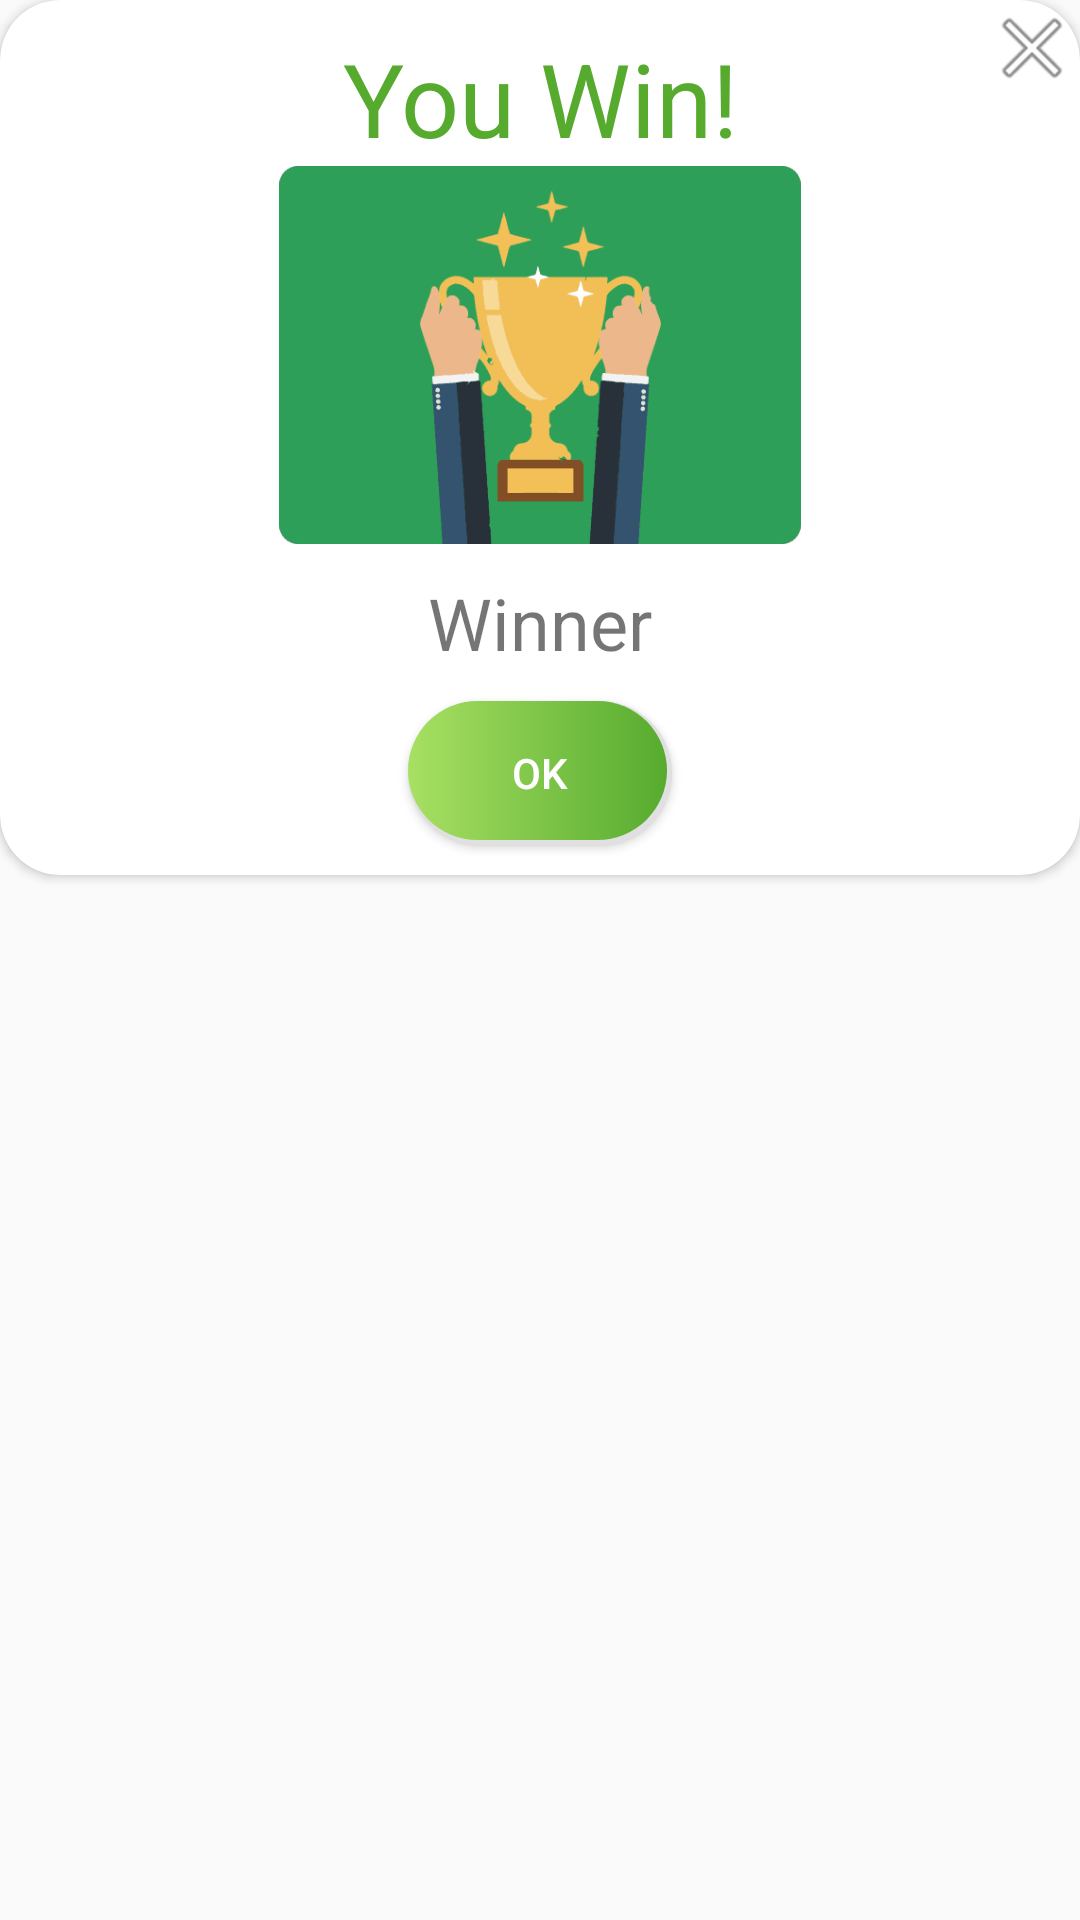

Write the Android layout XML for this screen, with the resource values it uses.
<!-- AndroidManifest.xml: application theme AppTheme -->
<!-- res/layout/win_dialog.xml -->
<?xml version="1.0" encoding="utf-8"?>
<androidx.constraintlayout.widget.ConstraintLayout xmlns:android="http://schemas.android.com/apk/res/android"
    xmlns:app="http://schemas.android.com/apk/res-auto"
    xmlns:tools="http://schemas.android.com/tools"
    android:layout_width="350dp"
    android:layout_height="wrap_content"
    android:layout_gravity="center">


    <ScrollView
        android:layout_width="match_parent"
        android:layout_height="match_parent">

        <androidx.cardview.widget.CardView
            android:layout_width="match_parent"
            android:layout_height="wrap_content"
            android:layout_margin="@dimen/default_gap"
            app:cardCornerRadius="20dp">

            <androidx.constraintlayout.widget.ConstraintLayout
                android:layout_width="match_parent"
                android:layout_height="wrap_content">

                <TextView
                    android:id="@+id/txt_win"
                    android:layout_width="250dp"
                    android:layout_height="wrap_content"
                    android:layout_marginTop="10dp"
                    android:text="Winner"
                    android:textAlignment="center"
                    android:textSize="24sp"
                    app:layout_constraintEnd_toEndOf="parent"
                    app:layout_constraintStart_toStartOf="parent"
                    app:layout_constraintTop_toBottomOf="@+id/img_win" />

                <ImageView
                    android:id="@+id/img_win"
                    android:layout_width="184dp"
                    android:layout_height="126dp"
                    app:layout_constraintEnd_toEndOf="parent"
                    app:layout_constraintStart_toStartOf="parent"
                    app:layout_constraintTop_toBottomOf="@+id/txt_winner"
                    app:srcCompat="@drawable/multiple_win" />

                <TextView
                    android:id="@+id/txt_winner"
                    android:layout_width="wrap_content"
                    android:layout_height="wrap_content"
                    android:layout_marginTop="10dp"
                    android:text="You Win!"
                    android:textAlignment="center"
                    android:textColor="@color/colorPrimary"
                    android:textSize="34sp"
                    app:layout_constraintEnd_toEndOf="parent"
                    app:layout_constraintStart_toStartOf="parent"
                    app:layout_constraintTop_toTopOf="parent" />

                <Button
                    android:id="@+id/btn_winner"
                    android:layout_width="wrap_content"
                    android:layout_height="wrap_content"
                    android:layout_marginTop="10dp"
                    android:layout_marginBottom="10dp"
                    android:background="@drawable/custom_button"
                    android:text="@android:string/ok"
                    android:textColor="@color/white"
                    app:layout_constraintBottom_toBottomOf="parent"
                    app:layout_constraintEnd_toEndOf="parent"
                    app:layout_constraintStart_toStartOf="parent"
                    app:layout_constraintTop_toBottomOf="@+id/txt_win" />

                <ImageView
                    android:id="@+id/img_close"
                    android:layout_width="wrap_content"
                    android:layout_height="wrap_content"
                    app:layout_constraintEnd_toEndOf="parent"
                    app:layout_constraintTop_toTopOf="parent"
                    app:srcCompat="@android:drawable/ic_menu_close_clear_cancel" />

            </androidx.constraintlayout.widget.ConstraintLayout>

        </androidx.cardview.widget.CardView>
    </ScrollView>

</androidx.constraintlayout.widget.ConstraintLayout>
<!-- resources referenced by this layout -->
<resources>
  <color name="colorPrimary">#56ab2f</color>
  <color name="white">#FFFFFFFF</color>
  <!-- drawable custom_button (drawable) -->
  <?xml version="1.0" encoding="utf-8"?>
  <layer-list xmlns:android="http://schemas.android.com/apk/res/android" >
  <item>
      <shape android:shape="rectangle" >
          <solid android:color="#e0e0e0" />
          <corners android:radius="50dp"/>
      </shape>
  </item>
  <item android:bottom="5px" android:left="0px" android:right="5px" android:top="0px">
      <shape android:shape="rectangle">
          <gradient android:startColor="#56ab2f" android:endColor="#a8e063" android:type="linear" android:angle="180"/>
          <corners android:radius="50dp"/>
      </shape>
  </item>
  </layer-list>
  <!-- drawable multiple_win: png bitmap (drawable, 5447 bytes) -->
  <style name="AppTheme" parent="Theme.AppCompat.Light.NoActionBar">
          
          <item name="colorPrimary">@color/colorPrimary</item>
          <item name="colorPrimaryDark">@color/colorPrimaryDark</item>
          <item name="colorAccent">@color/colorAccent</item>
      </style>
  <color name="colorPrimaryDark">#a8e063</color>
  <color name="colorAccent">#a8e063</color>
</resources>
